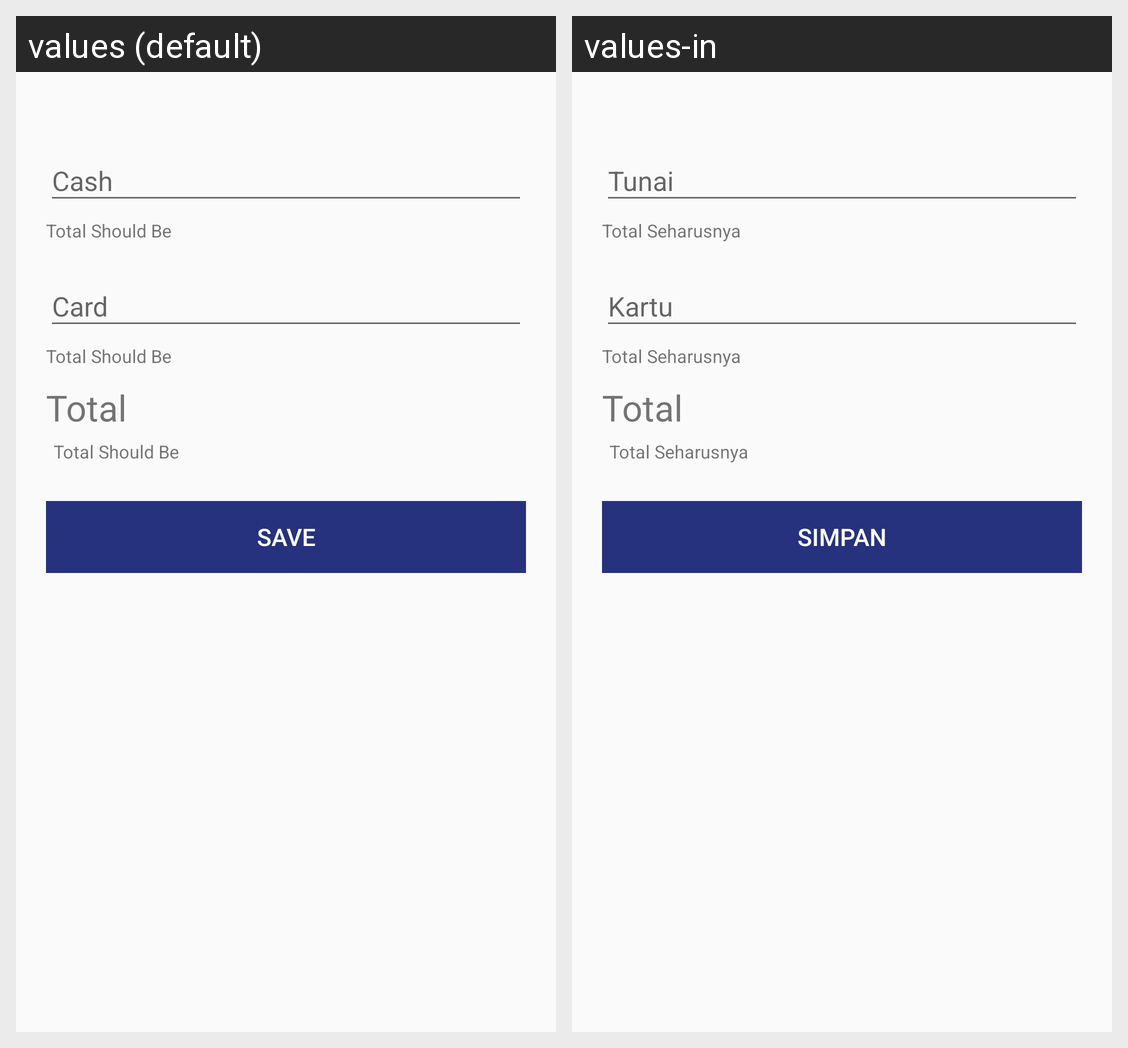

Here is an Android app screen in its default locale and in the app's own translations. Write out the translated-string differences for the strings that appear on this screen.
Android screen res/layout/dialog_order_summary.xml rendered under 2 locales, left to right: values (default), values-in. Device: Nexus 5 (rendered at 1080×1920; each locale shown at half size, 540×960, under a caption strip naming it); theme AppTheme.
Strings drawn on this screen, with the default value and each locale's value (text and hints the layout hard-codes, and strings that could not be matched under every locale, appear in the picture but are not listed):

total_should_be
  values: Total Should Be
  values-in: Total Seharusnya

total
  values: Total
  values-in: Total  [not translated; the default value is used]

submit
  values: Save
  values-in: Simpan
